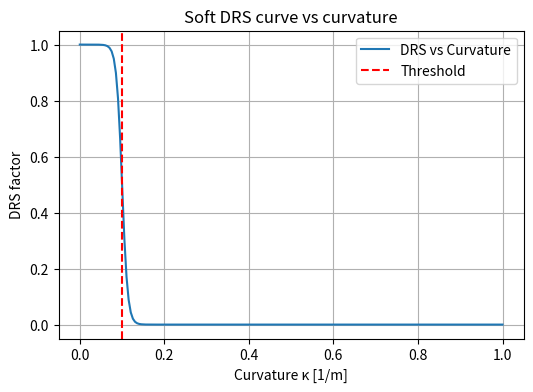

This figure's Python source:
import numpy as np
import matplotlib.pyplot as plt

# parametry
kappa_k = 150.0
kappa_thr = 0.1
kappa_max = 0.2

# vstupní zakřivení
kappa_vals = np.linspace(0, 0.2, 200)
kappa_vals = kappa_vals/kappa_max

# drs_curve funkce (ekvivalent CasADi)
drs_vals = 1 / (1 + np.exp(kappa_k * (np.abs(kappa_vals) - kappa_thr)))

# plot
plt.figure(figsize=(6,4))
plt.plot(kappa_vals, drs_vals, label='DRS vs Curvature')
plt.axvline(kappa_thr, color='r', linestyle='--', label='Threshold')
plt.xlabel('Curvature κ [1/m]')
plt.ylabel('DRS factor')
plt.title('Soft DRS curve vs curvature')
plt.grid(True)
plt.legend()
plt.show()
